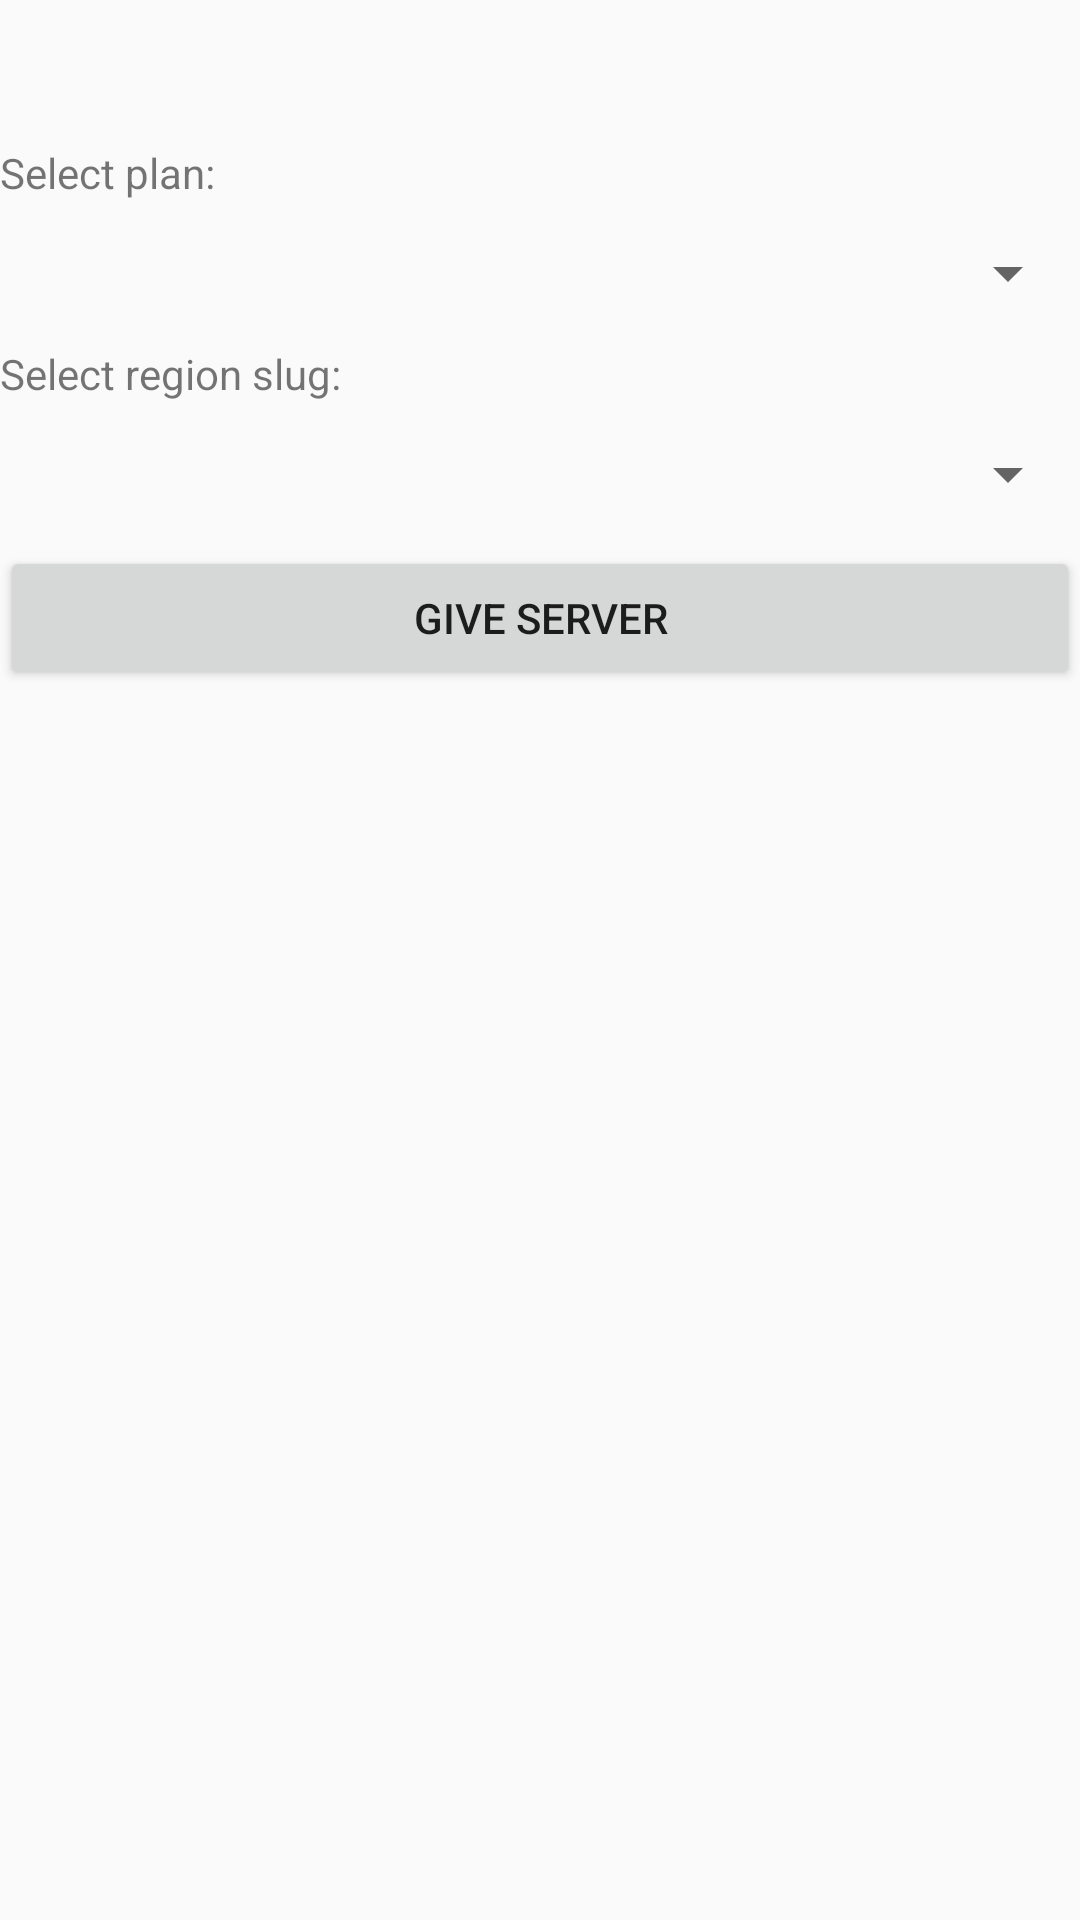

Layout XML and referenced resources for this Android screen:
<!-- AndroidManifest.xml: application theme Theme.Jarlvpn_android_adminpanel -->
<!-- res/layout/activity_give_server.xml -->
<?xml version="1.0" encoding="utf-8"?>
<LinearLayout xmlns:android="http://schemas.android.com/apk/res/android"
    xmlns:app="http://schemas.android.com/apk/res-auto"
    xmlns:tools="http://schemas.android.com/tools"
    android:layout_width="match_parent"
    android:layout_height="match_parent"
    android:orientation="vertical"
    tools:context=".GiveServerActivity">

    <TextView
        android:id="@+id/textView75"
        android:layout_width="match_parent"
        android:layout_height="wrap_content"
        android:textAppearance="?android:attr/textAppearanceListItemSmall"
        android:gravity="center_vertical"
        android:paddingStart="?android:attr/listPreferredItemPaddingStart"
        android:paddingEnd="?android:attr/listPreferredItemPaddingEnd"
        android:minHeight="?android:attr/listPreferredItemHeightSmall" />

    <TextView
        android:id="@+id/textView76"
        android:layout_width="match_parent"
        android:layout_height="wrap_content"
        android:text="Select plan:" />

    <Spinner
        android:id="@+id/spinner3"
        android:layout_width="match_parent"
        android:layout_height="wrap_content"
        android:minHeight="48dp" />

    <TextView
        android:id="@+id/textView77"
        android:layout_width="match_parent"
        android:layout_height="wrap_content"
        android:text="Select region slug:" />

    <Spinner
        android:id="@+id/spinner4"
        android:layout_width="match_parent"
        android:layout_height="wrap_content"
        android:minHeight="48dp" />

    <Button
        android:id="@+id/button18"
        android:layout_width="match_parent"
        android:layout_height="wrap_content"
        android:text="Give server"
        android:onClick="giveServerForUser"/>
</LinearLayout>
<!-- resources referenced by this layout -->
<resources>
  <style name="Theme.Jarlvpn_android_adminpanel" parent="Theme.AppCompat.Light.DarkActionBar">
          
          <item name="colorPrimary">@color/purple_500</item>
          <item name="colorPrimaryDark">@color/purple_700</item>
          <item name="colorAccent">@color/teal_200</item>
          
      </style>
  <color name="purple_500">#FF6200EE</color>
  <color name="purple_700">#FF3700B3</color>
  <color name="teal_200">#FF6200EE</color>
</resources>
